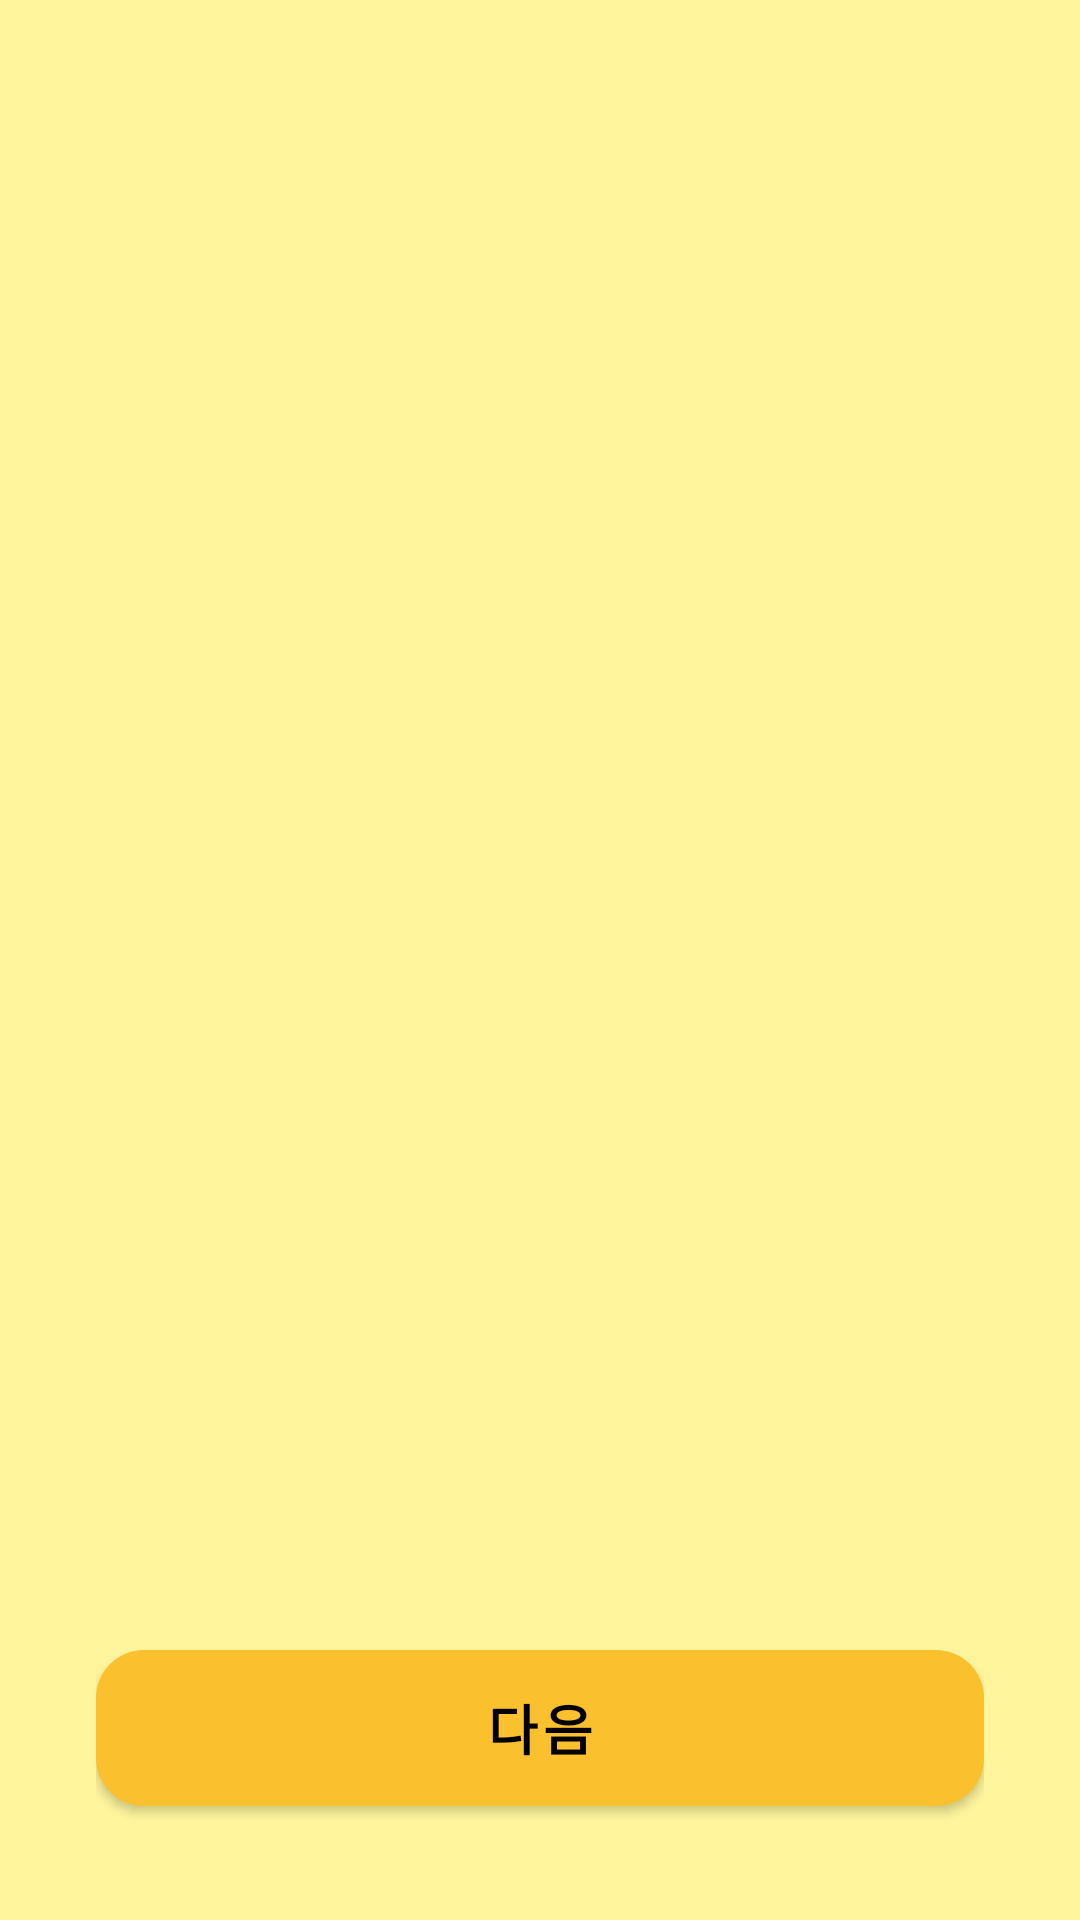

Write the Android layout XML for this screen, with the resource values it uses.
<!-- AndroidManifest.xml: activity theme Theme.CheeseJiggler.Welcome -->
<!-- res/layout/activity_welcome.xml -->
<?xml version="1.0" encoding="utf-8"?>
<androidx.constraintlayout.widget.ConstraintLayout xmlns:android="http://schemas.android.com/apk/res/android"
    xmlns:app="http://schemas.android.com/apk/res-auto"
    android:id="@+id/welcomeRootLayout"
    android:layout_width="match_parent"
    android:layout_height="match_parent"
    android:background="@color/app_background">

    <androidx.viewpager2.widget.ViewPager2
        android:id="@+id/viewPager"
        android:layout_width="0dp"
        android:layout_height="0dp"
        app:layout_constraintBottom_toTopOf="@+id/layoutBottom"
        app:layout_constraintEnd_toEndOf="parent"
        app:layout_constraintStart_toStartOf="parent"
        app:layout_constraintTop_toTopOf="parent" />

    <LinearLayout
        android:id="@+id/layoutBottom"
        android:layout_width="match_parent"
        android:layout_height="wrap_content"
        android:gravity="center"
        android:orientation="vertical"
        android:padding="32dp"
        app:layout_constraintBottom_toBottomOf="parent">

        <LinearLayout
            android:id="@+id/layoutIndicators"
            android:layout_width="wrap_content"
            android:layout_height="wrap_content"
            android:layout_marginBottom="32dp"
            android:orientation="horizontal" />

        <com.google.android.material.button.MaterialButton
            android:id="@+id/btnNext"
            android:layout_width="match_parent"
            android:layout_height="64dp"
            android:text="@string/welcome_next_button"
            android:textAllCaps="false"
            android:textSize="18sp"
            android:textStyle="bold"
            app:cornerRadius="16dp"
            app:backgroundTint="@color/cheese_primary"
            android:textColor="@color/cheese_text_on_primary" />
    </LinearLayout>

</androidx.constraintlayout.widget.ConstraintLayout>
<!-- resources referenced by this layout -->
<resources>
  <color name="app_background">#FFF59D</color>
  <color name="cheese_primary">#FBC02D</color>
  <color name="cheese_text_on_primary">#000000</color>
  <string name="welcome_next_button">다음</string>
  <style name="Theme.CheeseJiggler.Welcome" parent="Theme.CheeseJiggler">
          
      </style>
  <style name="Theme.CheeseJiggler" parent="Theme.MaterialComponents.DayNight.NoActionBar">
          
          <item name="colorPrimary">@color/cheese_primary</item>
          <item name="colorPrimaryVariant">@color/cheese_primary_variant</item>
          <item name="colorOnPrimary">@color/white</item>
  
          
          <item name="colorSecondary">@color/cheese_accent</item>
          <item name="colorOnSecondary">@color/black</item>
  
          
          <item name="android:windowBackground">@color/app_background</item>
          <item name="colorSurface">@color/app_surface</item>
          <item name="colorOnSurface">@color/app_on_surface</item>
  
          
          <item name="android:statusBarColor">?attr/android:windowBackground</item>
          <item name="android:windowLightStatusBar">true</item>
      </style>
  <color name="cheese_primary_variant">#F9A825</color>
  <color name="white">#FFFFFFFF</color>
  <color name="cheese_accent">#FDD835</color>
  <color name="black">#FF000000</color>
  <color name="app_surface">#FFF9C4</color>
  <color name="app_on_surface">#424242</color>
</resources>
